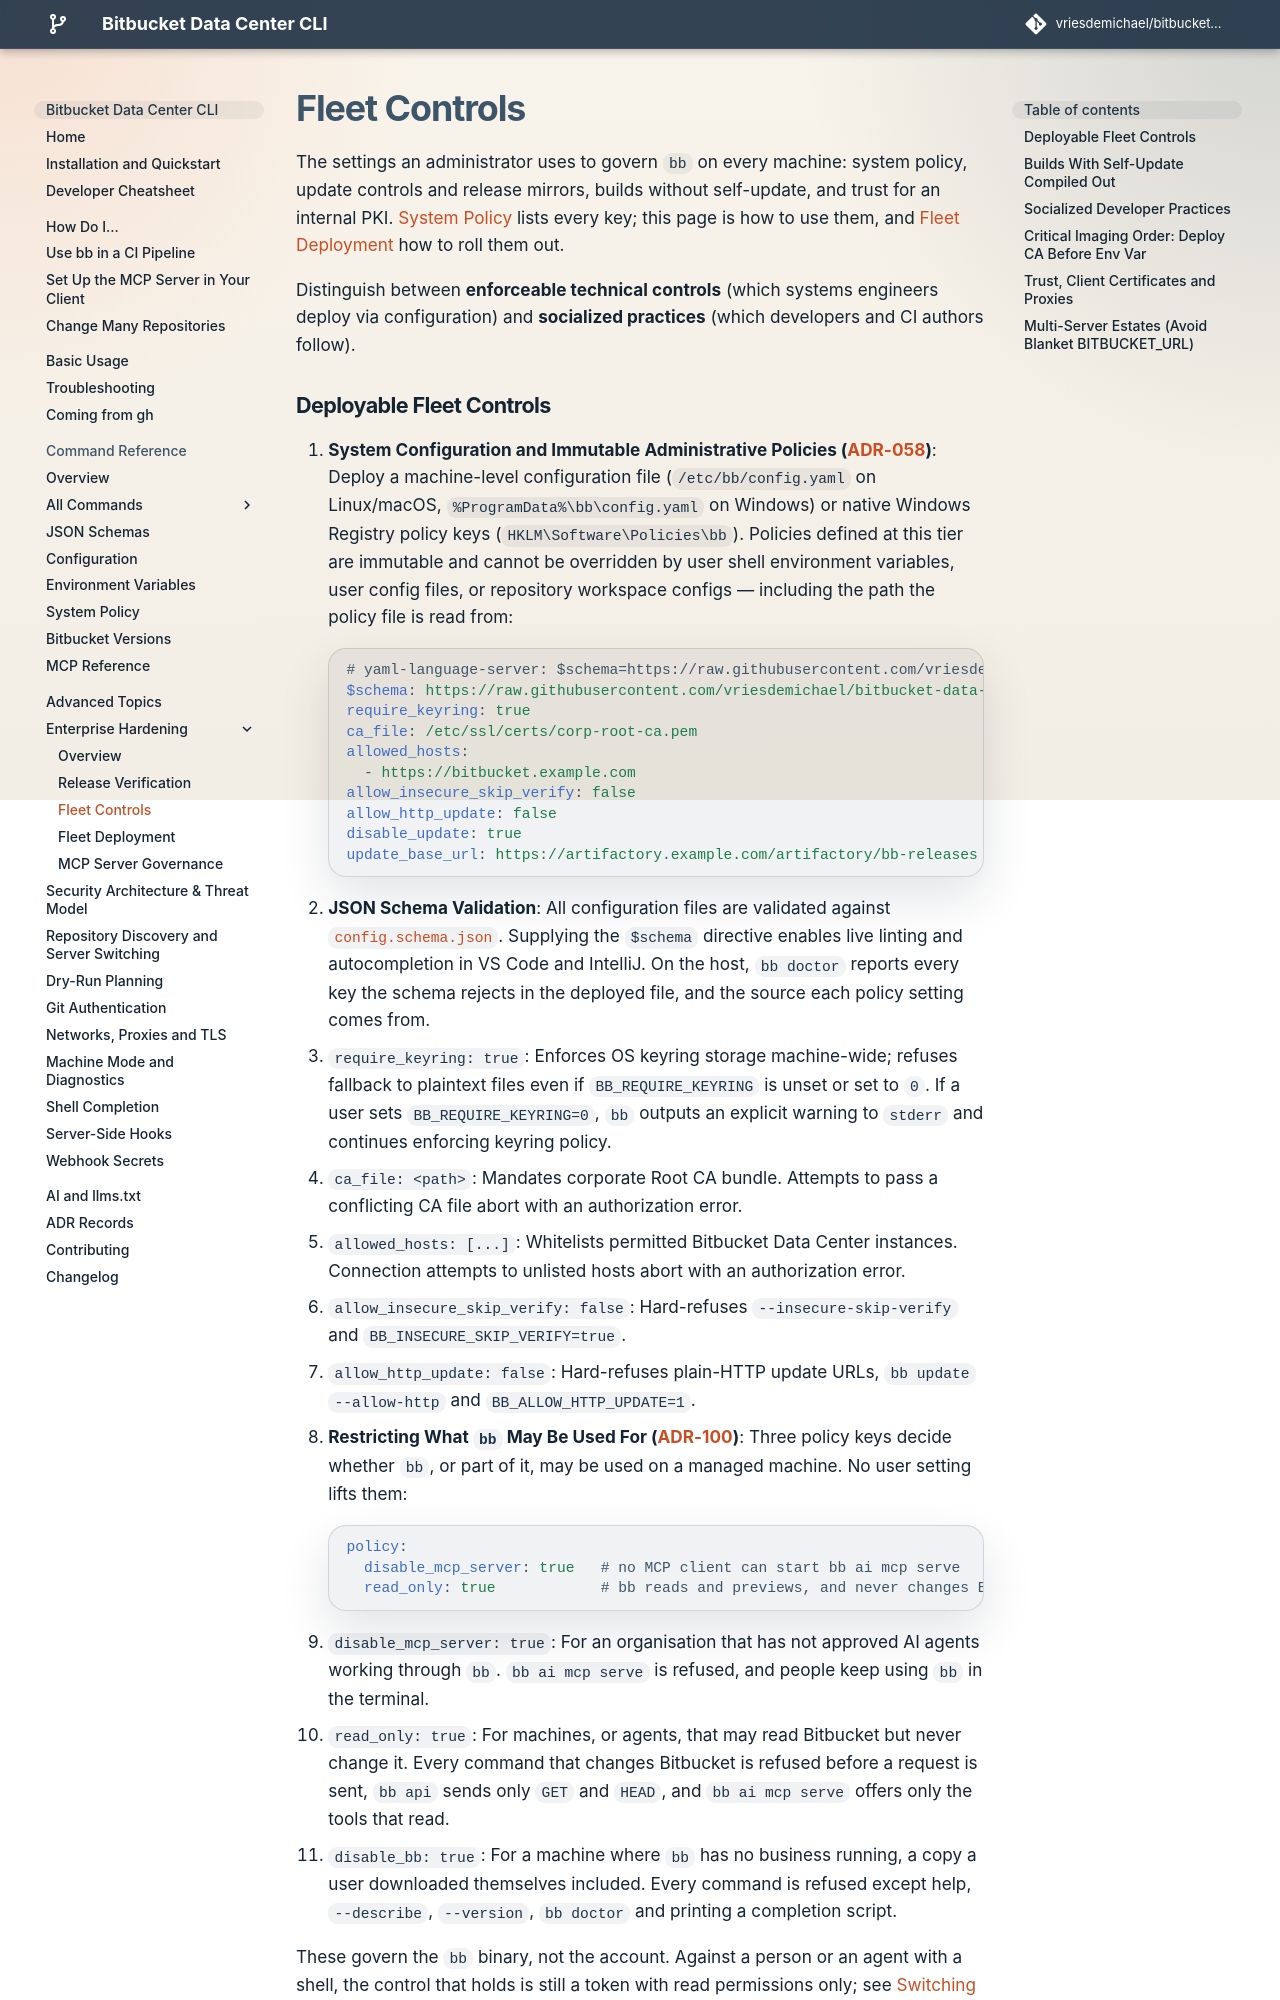

repository: vriesdemichael/bitbucket-data-center-cli · page: v6/advanced/fleet-controls/index.html · generator: mkdocs

# Fleet Controls

The settings an administrator uses to govern `bb` on every machine: system policy, update controls and release mirrors, builds without self-update, and trust for an internal PKI. [System Policy](../reference/system-policy.md) lists every key; this page is how to use them, and [Fleet Deployment](fleet-deployment.md) how to roll them out.

Distinguish between **enforceable technical controls** (which systems engineers deploy via configuration) and **socialized practices** (which developers and CI authors follow).
